Dataset: oil_palm_fruit (GitHub, Hartinidamanik/OilPalm_Research). Classes: overripe, ripe, underripe, unripe.

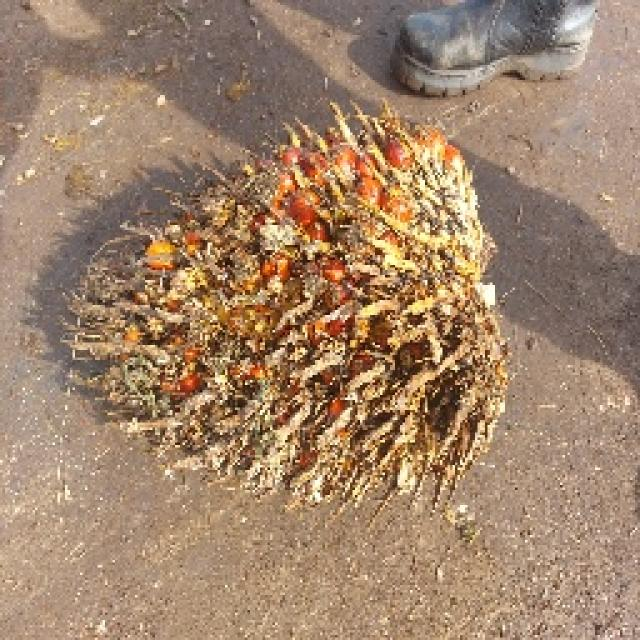
Label: overripe

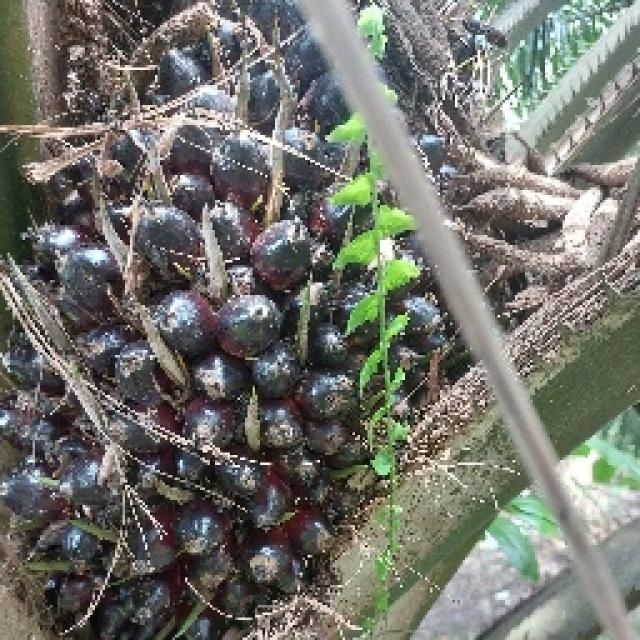
Label: unripe

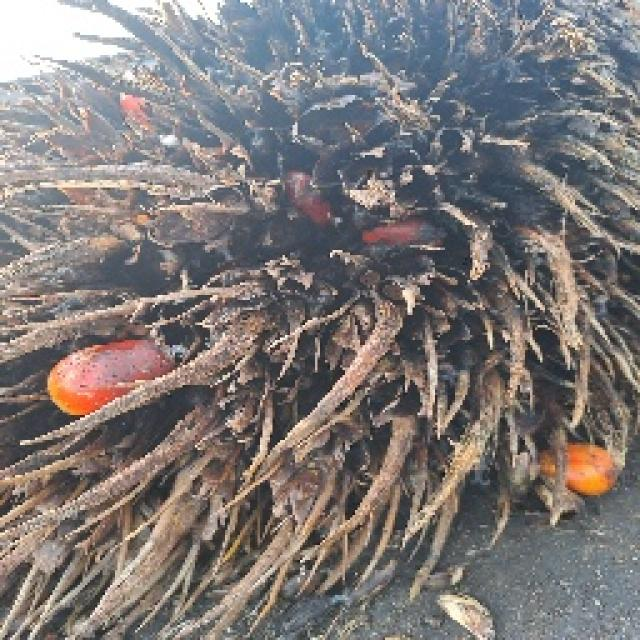
Label: overripe

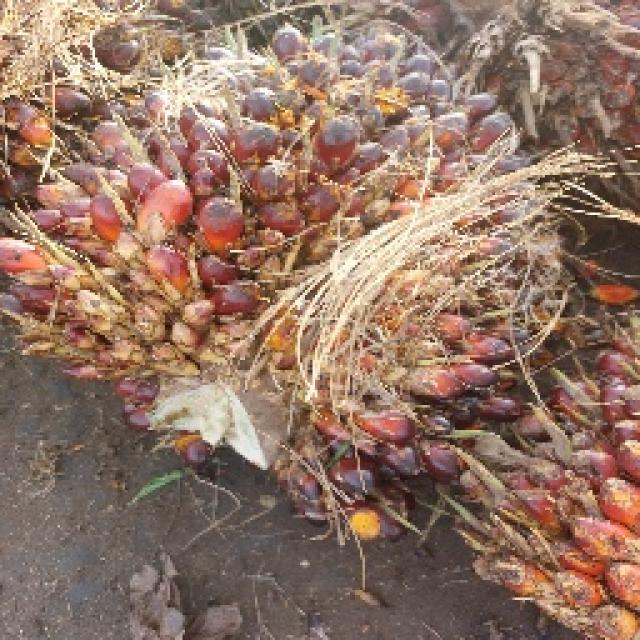
Label: underripe

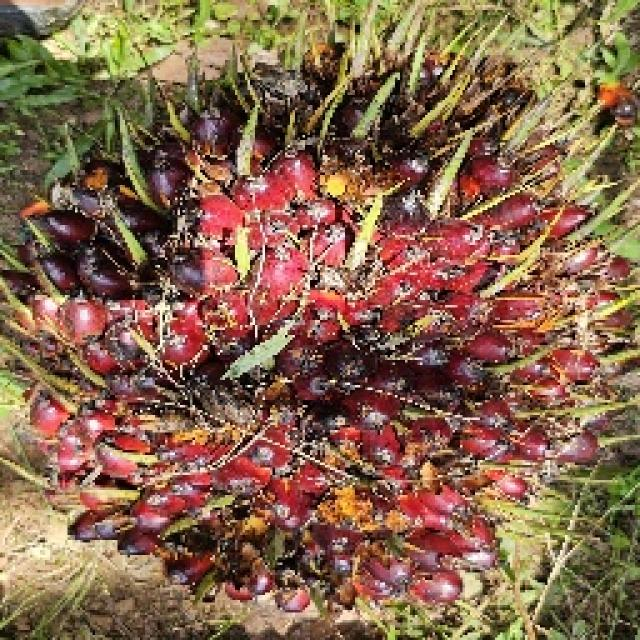
Label: ripe

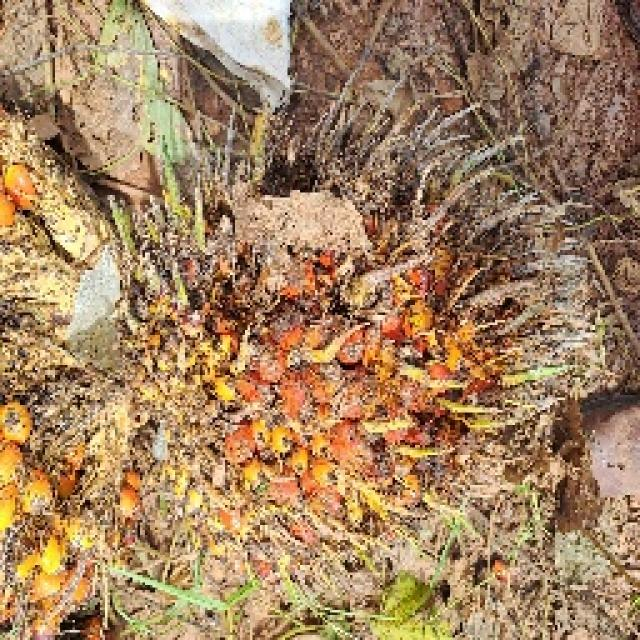
Label: ripe
